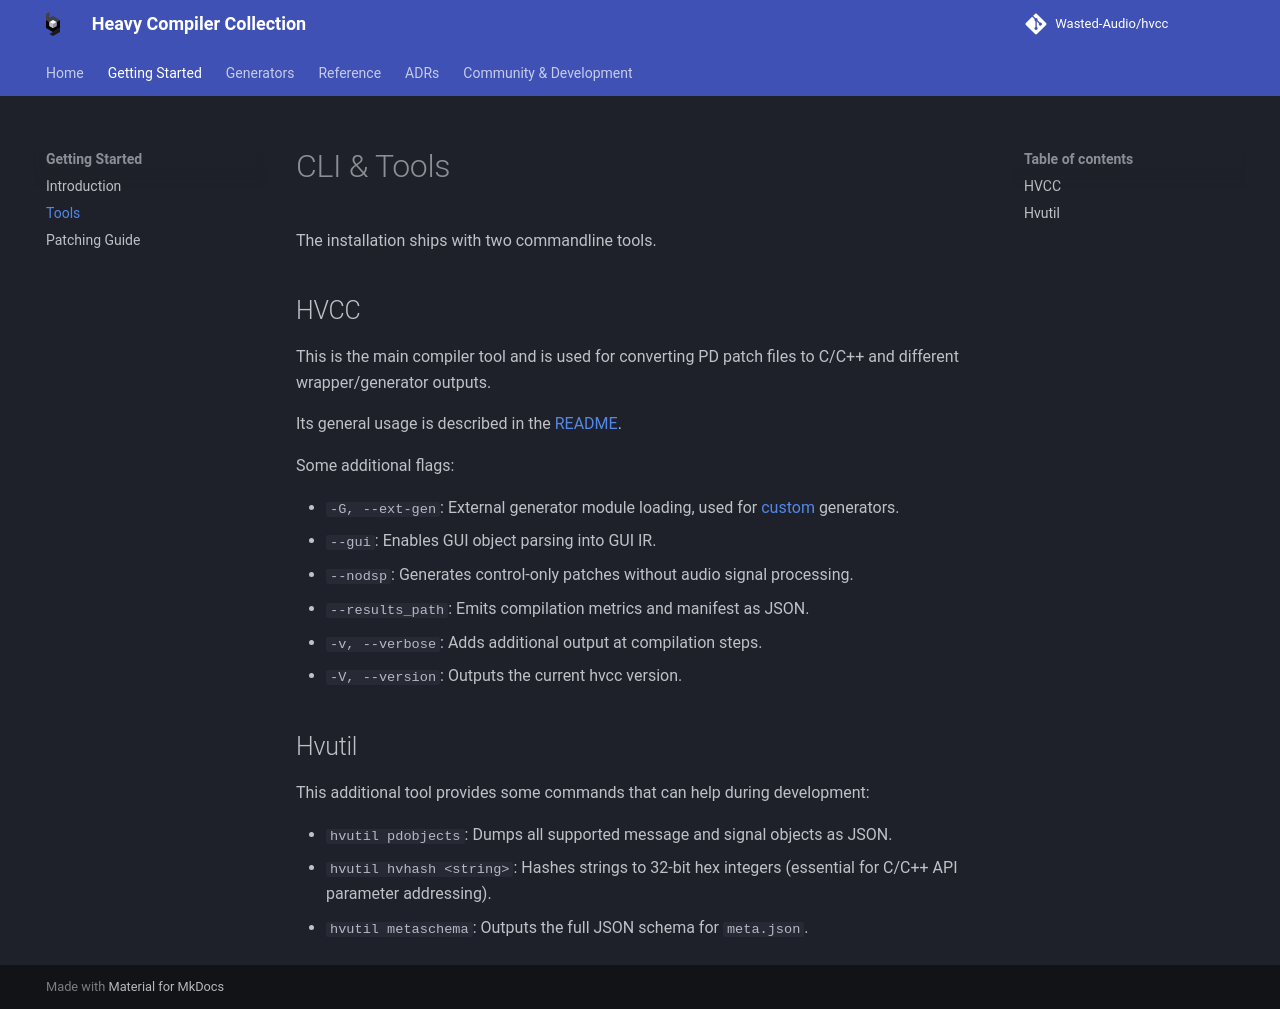

repository: Wasted-Audio/hvcc · page: develop/getting-started/tools/index.html · generator: mkdocs

# CLI & Tools

The installation ships with two commandline tools.

## HVCC

This is the main compiler tool and is used for converting PD patch files to C/C++ and different wrapper/generator outputs.

Its general usage is described in the [README](../index.md#basic-usage).

Some additional flags:

- `-G, --ext-gen`: External generator module loading, used for [custom](../generators/custom.md) generators.
- `--gui`: Enables GUI object parsing into GUI IR.
- `--nodsp`: Generates control-only patches without audio signal processing.
- `--results_path`: Emits compilation metrics and manifest as JSON.
- `-v, --verbose`: Adds additional output at compilation steps.
- `-V, --version`: Outputs the current hvcc version.

## Hvutil

This additional tool provides some commands that can help during development:

- `hvutil pdobjects`: Dumps all supported message and signal objects as JSON.
- `hvutil hvhash <string>`: Hashes strings to 32-bit hex integers (essential for C/C++ API parameter addressing).
- `hvutil metaschema`: Outputs the full JSON schema for `meta.json`.
